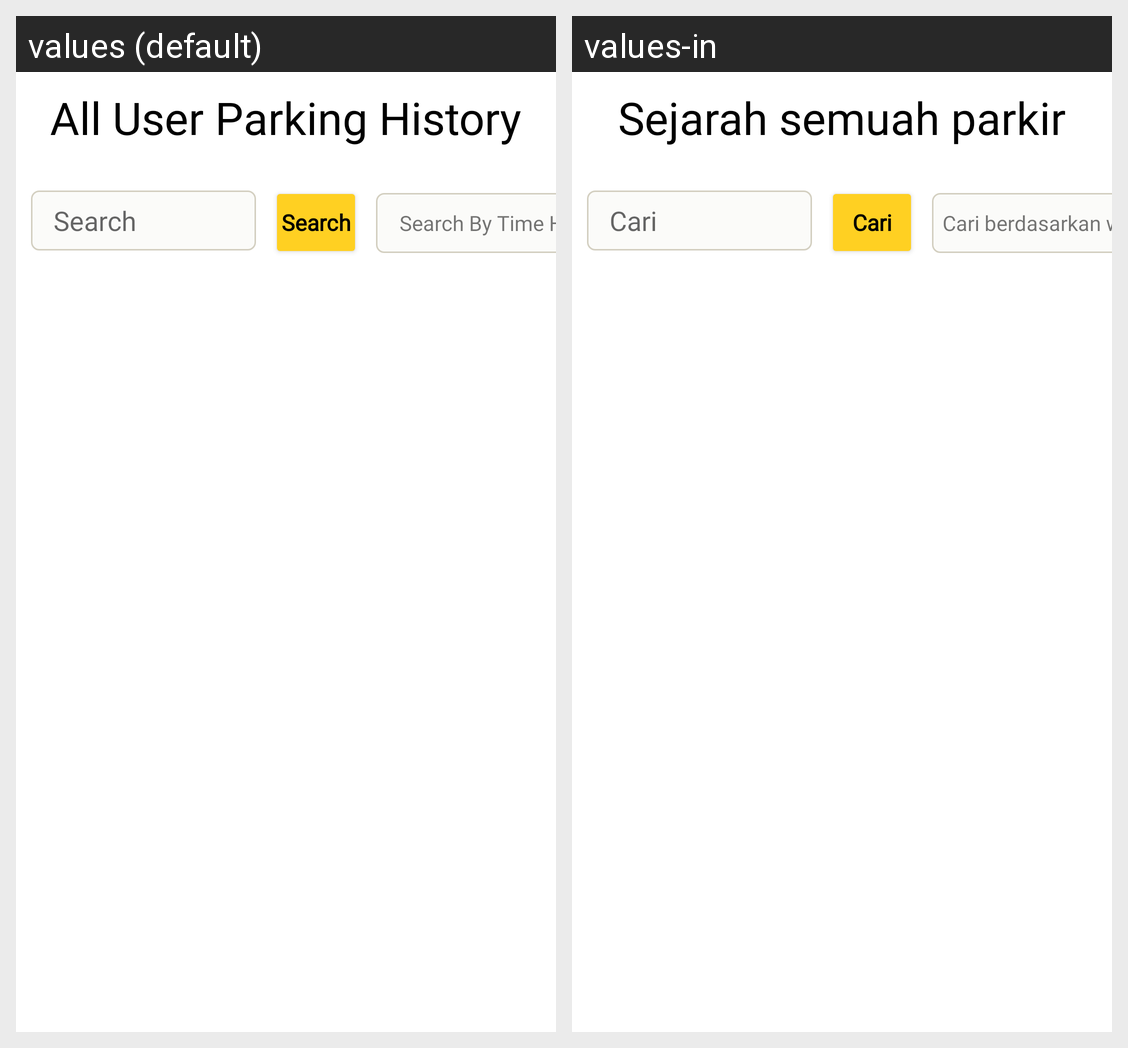

The same Android screen rendered under two of its app's locales, left to right. List the strings drawn on it with the default value and each locale's translation.
Android screen res/layout/fragment_parking_history.xml rendered under 2 locales, left to right: values (default), values-in. Device: Nexus 5 (rendered at 1080×1920; each locale shown at half size, 540×960, under a caption strip naming it); theme Theme.BeePark.
Strings drawn on this screen, with the default value and each locale's value (text and hints the layout hard-codes, and strings that could not be matched under every locale, appear in the picture but are not listed):

all_user_parking_history
  values: All User Parking History
  values-in: Sejarah semuah parkir

search
  values: Search
  values-in: Cari

filter_time
  values: Search By Time Here
  values-in: Cari berdasarkan waktu
